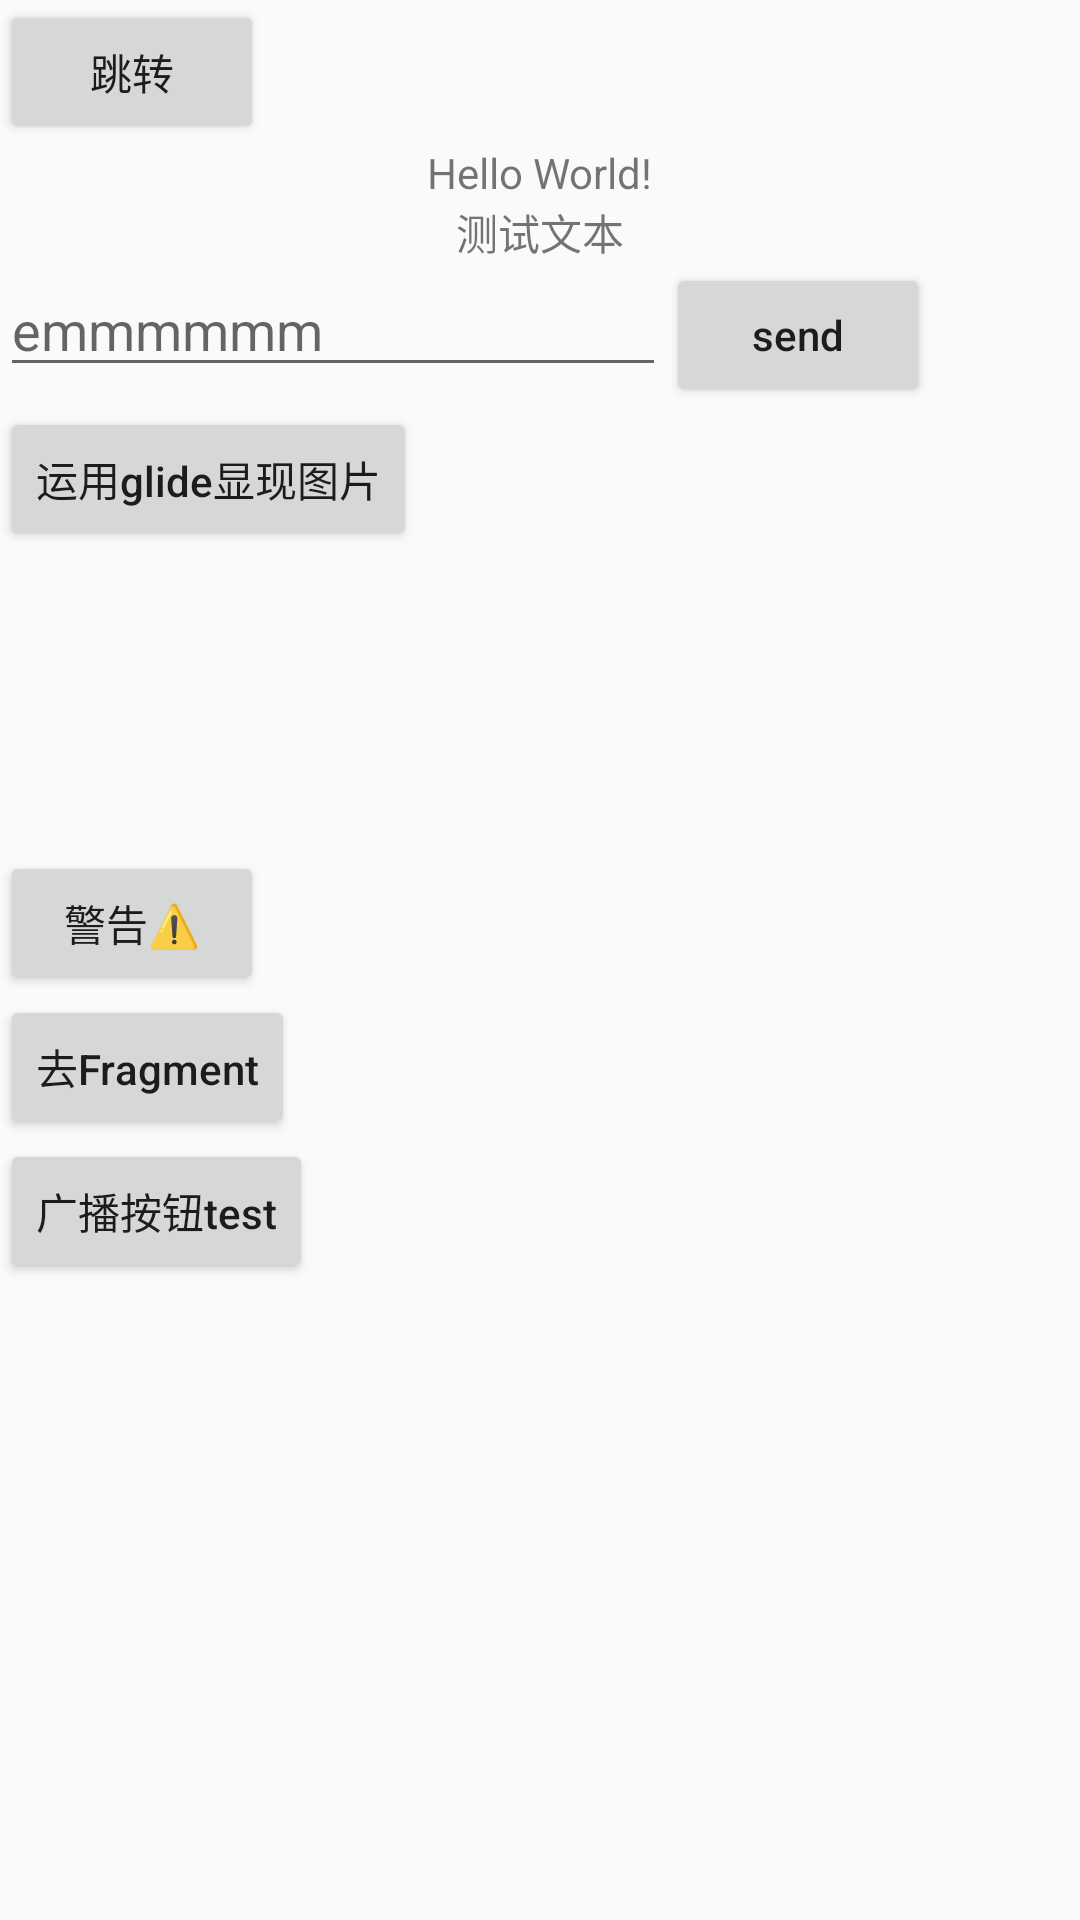

Produce the Android XML layout that renders to this screen, including the resource entries it uses.
<!-- AndroidManifest.xml: application theme AppTheme -->
<!-- res/layout/activity_main.xml -->
<?xml version="1.0" encoding="utf-8"?>
<LinearLayout xmlns:android="http://schemas.android.com/apk/res/android"
    xmlns:app="http://schemas.android.com/apk/res-auto"
    xmlns:tools="http://schemas.android.com/tools"
    android:layout_width="match_parent"
    android:layout_height="match_parent"
    android:orientation="vertical"
    tools:context=".activity.MainActivity">
    
    <Button
        android:id="@+id/button3"
        android:layout_width="wrap_content"
        android:layout_height="wrap_content"
        android:text="@string/b3"
        />
    <TextView
        android:layout_width="wrap_content"
        android:layout_height="wrap_content"
        android:text="Hello World!"
        android:layout_gravity="center"
        />

    
    <TextView
        android:layout_width="wrap_content"
        android:layout_height="wrap_content"
        android:gravity="center"
        android:text="@string/t3"
        android:layout_gravity="center_horizontal"
        />

    <LinearLayout
        android:layout_width="match_parent"
        android:layout_height="wrap_content"
        android:orientation="horizontal"
        >
        <EditText
            android:id="@+id/input_message"
            android:layout_width="0dp"
            android:layout_height="wrap_content"
            android:layout_weight="1"
            android:layout_gravity="bottom"
            android:hint="@string/emmmmmm"
            />

        <Button
            android:id="@+id/send"
            android:layout_width="wrap_content"
            android:layout_height="wrap_content"
            android:layout_gravity="bottom"
            android:text="@string/send"
            android:textAllCaps="false"
            />

        <ImageView
            android:layout_width="50dp"
            android:layout_height="match_parent"
            />
    </LinearLayout>
    <Button
        android:id="@+id/pic"
        android:layout_width="wrap_content"
        android:layout_height="wrap_content"
        android:layout_gravity="bottom"
        android:text="运用glide显现图片"
        android:textAllCaps="false"
        />
    <ImageView
        android:id="@+id/glideimage_view"
        android:layout_width="100dp"
        android:layout_height="100dp"
        />
    <Button
        android:id="@+id/alert1"
        android:layout_width="wrap_content"
        android:layout_height="wrap_content"
        android:text="警告⚠️"
        />
    <Button
        android:id="@+id/convertFrag"
        android:layout_width="wrap_content"
        android:layout_height="wrap_content"
        android:text="去Fragment"
        android:textAllCaps="false"
        />
    <Button
        android:id="@+id/BroadcastTest"
        android:layout_width="wrap_content"
        android:layout_height="wrap_content"
        android:text="广播按钮test"
        android:textAllCaps="false"/>
</LinearLayout>
<!-- resources referenced by this layout -->
<resources>
  <string name="b3">跳转</string>
  <string name="emmmmmm">emmmmmm</string>
  <string name="send">send</string>
  <string name="t3">测试文本</string>
  <style name="AppTheme" parent="Theme.AppCompat.Light.NoActionBar">
          
          <item name="colorPrimary">@color/peachpuff</item>
          <item name="colorPrimaryDark">@color/blanchedalmond</item>
          <item name="colorAccent">@color/colorAccent</item>
      </style>
  <color name="peachpuff">#FFDAB9</color>
  <color name="blanchedalmond">#FFEBCD</color>
  <color name="colorAccent">#D81B60</color>
</resources>
